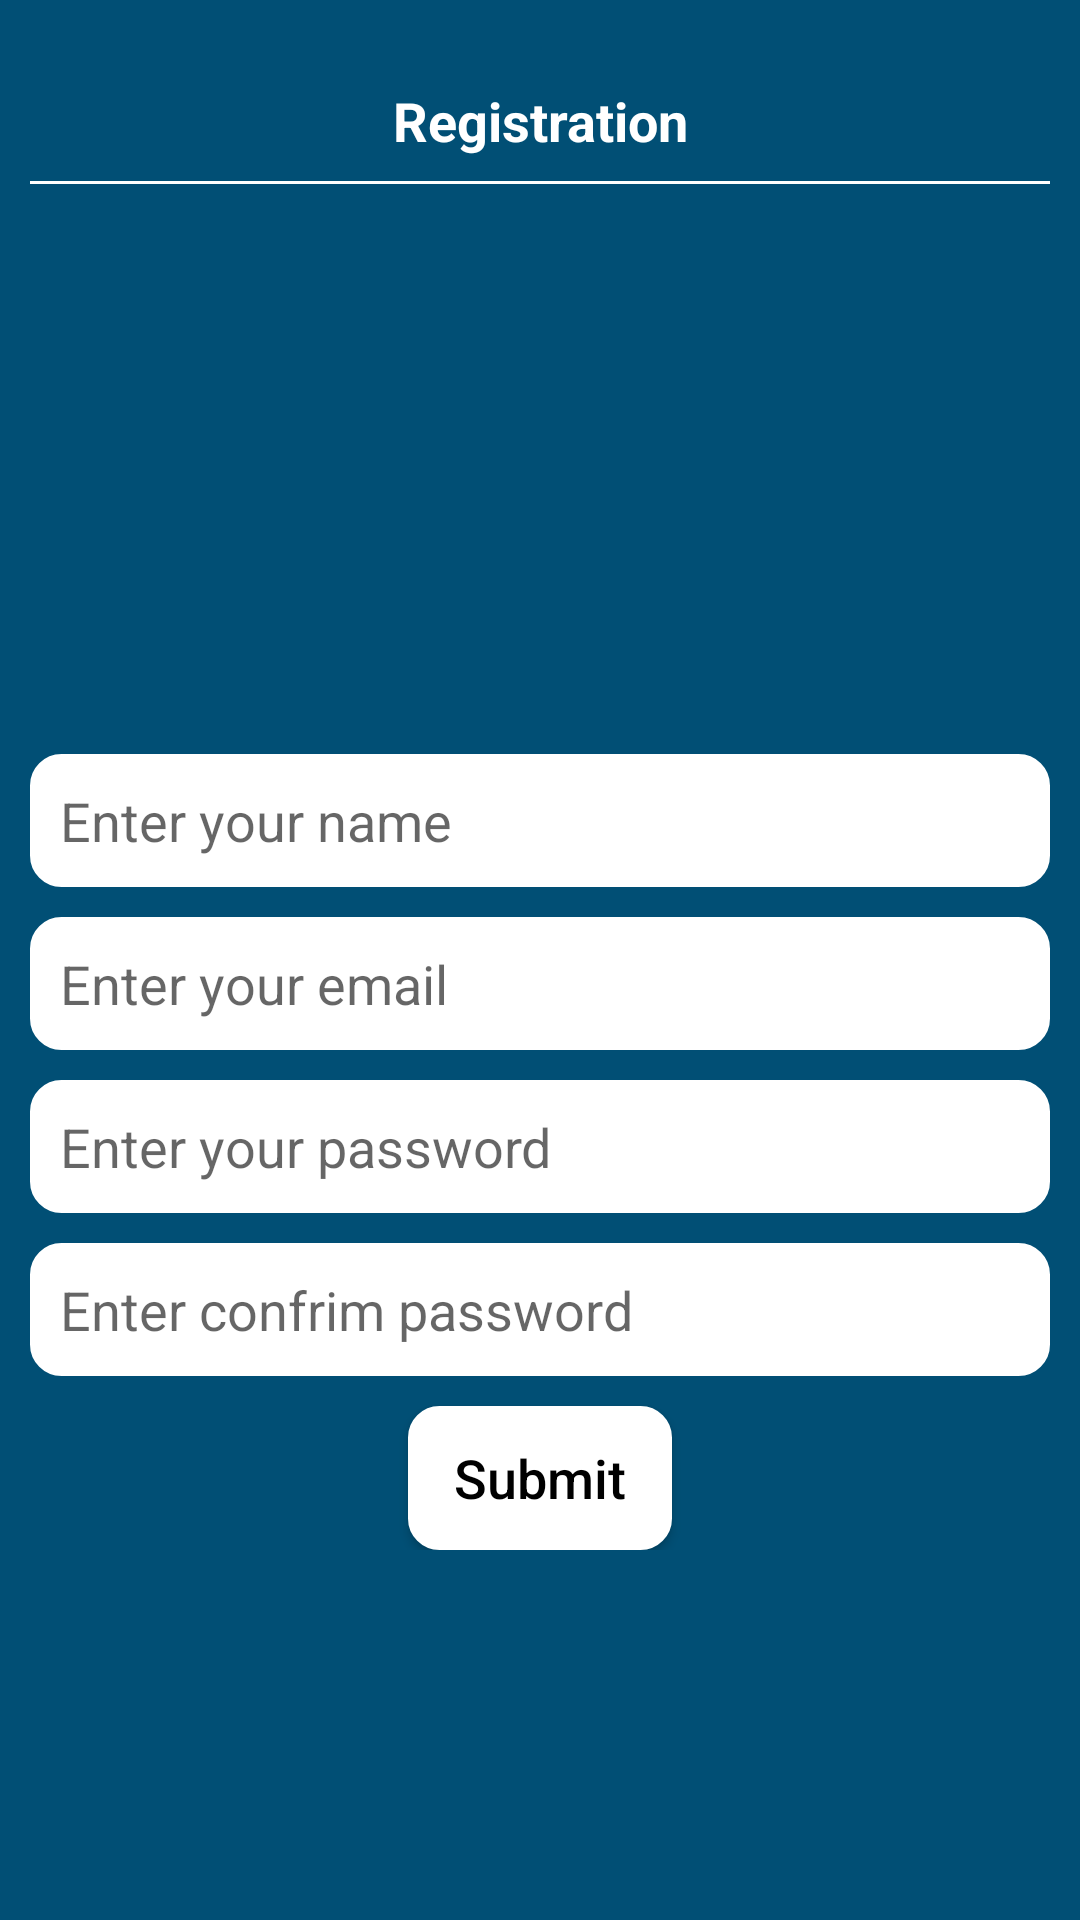

Here is an Android app screen rendered from its layout file. Give the layout XML and the strings, colors and styles it references.
<!-- AndroidManifest.xml: application theme Theme.Complaint -->
<!-- res/layout/activity_registration_page.xml -->
<?xml version="1.0" encoding="utf-8"?>
<LinearLayout xmlns:android="http://schemas.android.com/apk/res/android"
    xmlns:tools="http://schemas.android.com/tools"
    android:layout_width="match_parent"
    android:layout_height="match_parent"
    android:orientation="vertical"
    android:padding="10dp"
    android:background="@color/main_background"
    tools:context=".RegistrationPage">

    <TextView
        android:layout_width="match_parent"
        android:layout_height="wrap_content"
        android:layout_marginTop="10dp"
        android:textStyle="bold"
        android:gravity="center"
        android:textSize="18sp"
        android:textColor="@color/white"
        android:padding="8dp"
        android:text="@string/registration"/>
    <View
        android:layout_width="match_parent"
        android:layout_height="1dp"
        android:background="@color/white"/>

    <LinearLayout
        android:layout_width="match_parent"
        android:layout_height="wrap_content"
        android:orientation="vertical"
        android:gravity="center">

        <ImageView
            android:layout_width="100dp"
            android:layout_height="100dp"
            android:layout_marginTop="40dp"
            android:layout_marginBottom="40dp"/>
    </LinearLayout>

    <EditText
        android:id="@+id/name_et"
        android:layout_width="match_parent"
        android:layout_height="wrap_content"
        android:layout_marginTop="10dp"
        android:background="@drawable/button_background"
        android:padding="10dp"
        android:hint="Enter your name"
        android:inputType="textEmailAddress"/>

    <EditText
        android:id="@+id/email_et"
        android:layout_width="match_parent"
        android:layout_height="wrap_content"
        android:layout_marginTop="10dp"
        android:background="@drawable/button_background"
        android:padding="10dp"
        android:hint="@string/enter_your_email"
        android:inputType="textEmailAddress"/>

    <EditText
        android:id="@+id/pass_et"
        android:layout_width="match_parent"
        android:layout_height="wrap_content"
        android:layout_marginTop="10dp"
        android:background="@drawable/button_background"
        android:padding="10dp"
        android:hint="@string/enter_your_password"
        android:inputType="textPassword"/>

    <EditText
        android:id="@+id/con_pass_et"
        android:layout_width="match_parent"
        android:layout_height="wrap_content"
        android:layout_marginTop="10dp"
        android:background="@drawable/button_background"
        android:padding="10dp"
        android:hint="@string/enter_confirm_password"
        android:inputType="textPassword"/>

    <LinearLayout
        android:layout_width="match_parent"
        android:layout_height="wrap_content"
        android:orientation="vertical"
        android:gravity="center">

        <androidx.appcompat.widget.AppCompatButton
            android:id="@+id/submit_bt"
            android:layout_width="wrap_content"
            android:layout_height="wrap_content"
            android:layout_marginTop="10dp"
            android:background="@drawable/button_background"
            android:textColor="@color/black"
            android:textSize="18sp"
            android:text="@string/submit"
            android:textAllCaps="false"/>

    </LinearLayout>

</LinearLayout>
<!-- resources referenced by this layout -->
<resources>
  <color name="black">#FF000000</color>
  <color name="main_background">#014f75</color>
  <color name="white">#FFFFFFFF</color>
  <!-- drawable button_background (drawable) -->
  <?xml version="1.0" encoding="utf-8"?>
  <shape xmlns:android="http://schemas.android.com/apk/res/android"
      android:shape="rectangle" >
      <solid android:color="@android:color/white" />
      <corners android:radius="10dip" />
      <stroke
          android:width="1dp"
          android:color="@android:color/white" />
  
  </shape>
  <string name="enter_confirm_password">Enter confrim password</string>
  <string name="enter_your_email">Enter your email</string>
  <string name="enter_your_password">Enter your password</string>
  <string name="registration">Registration</string>
  <string name="submit">Submit</string>
  <style name="Theme.Complaint" parent="Theme.MaterialComponents.DayNight.NoActionBar">
          
          <item name="colorPrimary">@color/purple_500</item>
          <item name="colorPrimaryVariant">@color/purple_700</item>
          <item name="colorOnPrimary">@color/white</item>
          
          <item name="colorSecondary">@color/teal_200</item>
          <item name="colorSecondaryVariant">@color/teal_700</item>
          <item name="colorOnSecondary">@color/black</item>
          
          <item name="android:statusBarColor" tools:targetApi="l">?attr/colorPrimaryVariant</item>
          
      </style>
  <color name="purple_500">#014f75</color>
  <color name="purple_700">#014f75</color>
  <color name="teal_200">#FF03DAC5</color>
  <color name="teal_700">#FF018786</color>
</resources>
